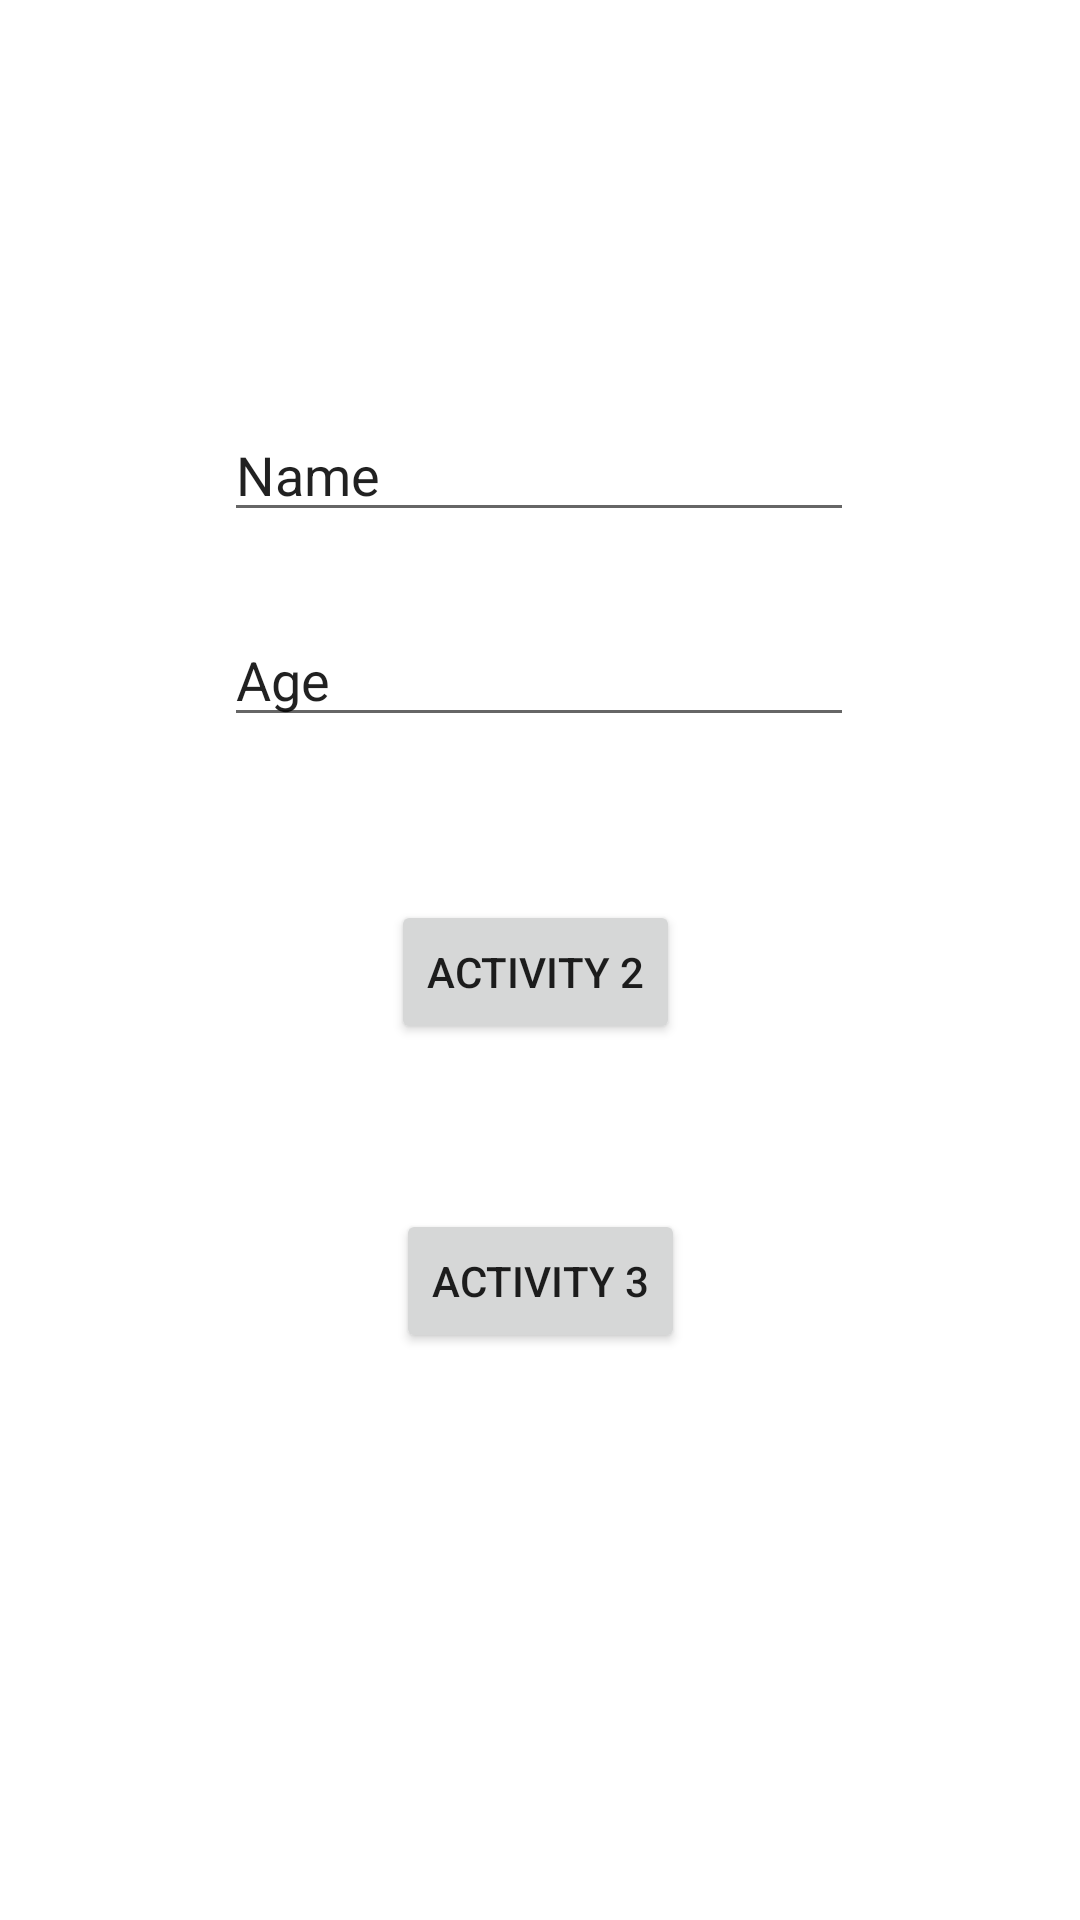

Write the Android layout XML for this screen, with the resource values it uses.
<!-- AndroidManifest.xml: application theme Theme.BundleClass -->
<!-- res/layout/activity_main.xml -->
<?xml version="1.0" encoding="utf-8"?>
<androidx.constraintlayout.widget.ConstraintLayout xmlns:android="http://schemas.android.com/apk/res/android"
    xmlns:app="http://schemas.android.com/apk/res-auto"
    xmlns:tools="http://schemas.android.com/tools"
    android:layout_width="match_parent"
    android:layout_height="match_parent"
    tools:context=".MainActivity">

    <Button
        android:id="@+id/button1"
        android:layout_width="wrap_content"
        android:layout_height="wrap_content"
        android:layout_marginBottom="292dp"
        android:text="Activity 2"
        app:layout_constraintBottom_toBottomOf="parent"
        app:layout_constraintEnd_toEndOf="parent"
        app:layout_constraintHorizontal_bias="0.494"
        app:layout_constraintStart_toStartOf="parent" />

    <EditText
        android:id="@+id/edt1"
        android:layout_width="wrap_content"
        android:layout_height="wrap_content"
        android:layout_marginTop="136dp"
        android:ems="10"
        android:inputType="textPersonName"
        android:text="Name"
        app:layout_constraintEnd_toEndOf="parent"
        app:layout_constraintHorizontal_bias="0.497"
        app:layout_constraintStart_toStartOf="parent"
        app:layout_constraintTop_toTopOf="parent" />

    <EditText
        android:id="@+id/edt2"
        android:layout_width="wrap_content"
        android:layout_height="wrap_content"
        android:ems="10"
        android:inputType="textPersonName"
        android:text="Age"
        app:layout_constraintBottom_toTopOf="@+id/button1"
        app:layout_constraintEnd_toEndOf="parent"
        app:layout_constraintHorizontal_bias="0.497"
        app:layout_constraintStart_toStartOf="parent"
        app:layout_constraintTop_toBottomOf="@+id/edt1"
        app:layout_constraintVertical_bias="0.333" />

    <Button
        android:id="@+id/button2"
        android:layout_width="wrap_content"
        android:layout_height="wrap_content"
        android:text="Activity 3"
        app:layout_constraintBottom_toBottomOf="parent"
        app:layout_constraintEnd_toEndOf="parent"
        app:layout_constraintHorizontal_bias="0.501"
        app:layout_constraintStart_toStartOf="parent"
        app:layout_constraintTop_toBottomOf="@+id/button1"
        app:layout_constraintVertical_bias="0.225" />

</androidx.constraintlayout.widget.ConstraintLayout>
<!-- resources referenced by this layout -->
<resources>
  <style name="Theme.BundleClass" parent="Theme.MaterialComponents.DayNight.DarkActionBar">
          
          <item name="colorPrimary">@color/purple_500</item>
          <item name="colorPrimaryVariant">@color/purple_700</item>
          <item name="colorOnPrimary">@color/white</item>
          
          <item name="colorSecondary">@color/teal_200</item>
          <item name="colorSecondaryVariant">@color/teal_700</item>
          <item name="colorOnSecondary">@color/black</item>
          
          <item name="android:statusBarColor" tools:targetApi="l">?attr/colorPrimaryVariant</item>
          
      </style>
  <!-- not gathered from this repository: default colours our renderer supplied (Android Studio template values) -->
  <color name="purple_500">#FF6200EE</color>
  <color name="purple_700">#FF3700B3</color>
  <color name="teal_200">#FF03DAC5</color>
  <color name="teal_700">#FF018786</color>
  <color name="black">#FF000000</color>
  <color name="white">#FFFFFFFF</color>
</resources>
